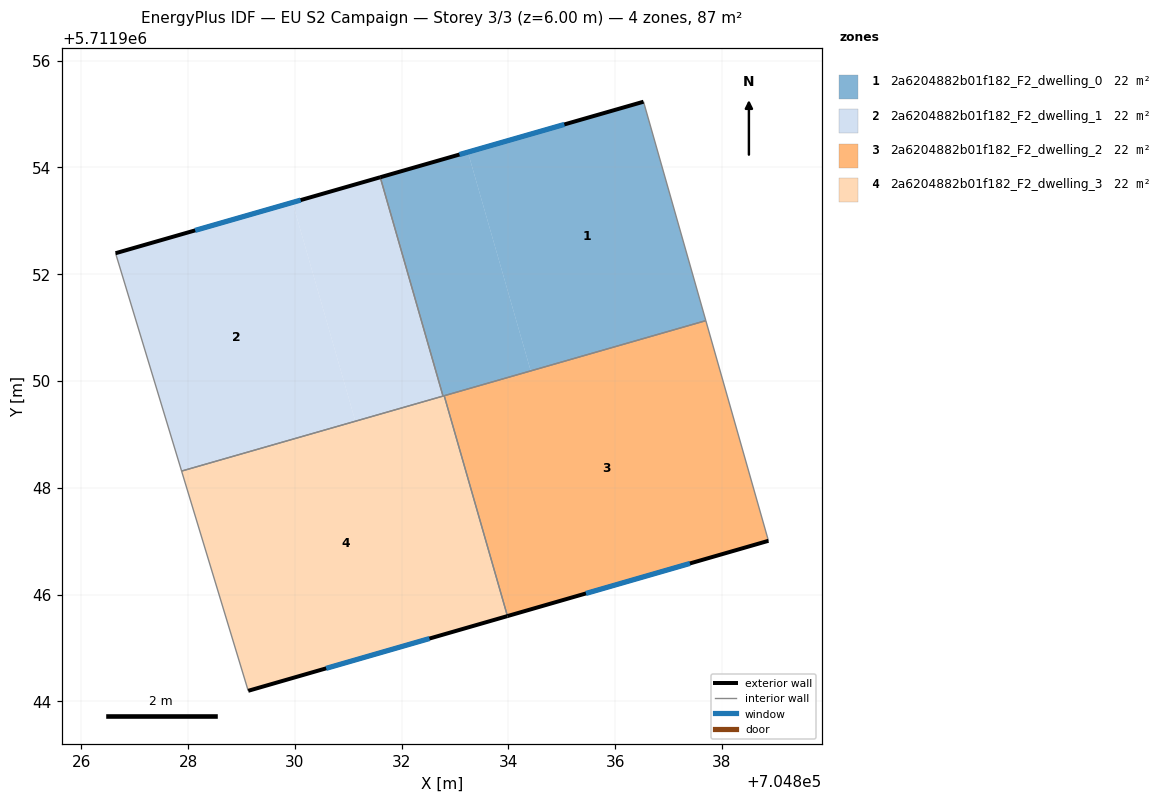
=== STOREY PLAN SPEC (per zone: floor XY polygon, exterior-wall plan segments, windows/doors) ===
zone 1: 2a6204882b01f182_F2_dwelling_0  (21.9 m²)
  floor: (704836.53, 5711955.23) (704837.70, 5711951.13) (704834.42, 5711950.19) (704833.24, 5711954.29)
  floor: (704833.24, 5711954.29) (704834.42, 5711950.19) (704832.77, 5711949.72) (704831.60, 5711953.82)
  exterior wall: (704836.53, 5711955.23) – (704831.60, 5711953.82)  [5.1 m]
    window: (704835.05, 5711954.81) – (704833.08, 5711954.24)  [2.4 m²]
  interior walls: 4
zone 2: 2a6204882b01f182_F2_dwelling_1  (21.9 m²)
  floor: (704831.60, 5711953.82) (704832.77, 5711949.72) (704831.13, 5711949.25) (704829.96, 5711953.34)
  floor: (704829.96, 5711953.34) (704831.13, 5711949.25) (704827.88, 5711948.31) (704826.64, 5711952.39)
  exterior wall: (704831.60, 5711953.82) – (704826.64, 5711952.39)  [5.2 m]
    window: (704830.11, 5711953.39) – (704828.13, 5711952.82)  [2.5 m²]
  interior walls: 3
zone 3: 2a6204882b01f182_F2_dwelling_2  (21.9 m²)
  floor: (704837.70, 5711951.13) (704838.87, 5711947.01) (704833.98, 5711945.60) (704832.80, 5711949.72)
  exterior wall: (704833.98, 5711945.60) – (704838.87, 5711947.01)  [5.1 m]
    window: (704835.45, 5711946.02) – (704837.40, 5711946.58)  [2.4 m²]
  interior walls: 3
zone 4: 2a6204882b01f182_F2_dwelling_3  (21.9 m²)
  floor: (704832.80, 5711949.72) (704833.98, 5711945.60) (704829.13, 5711944.20) (704827.88, 5711948.31)
  exterior wall: (704829.13, 5711944.20) – (704833.98, 5711945.60)  [5.1 m]
    window: (704830.59, 5711944.62) – (704832.52, 5711945.17)  [2.4 m²]
  interior walls: 4

=== DERIVED (storey summary) ===
Building: EU S2 Campaign
Storey: 3 of 3  (floor level z = 6.00 m)
Storey gross floor area: 87.4 m²
Zones on this storey: 4
  - 2a6204882b01f182_F2_dwelling_0: floor 21.9 m²; exterior wall 5.1 m (15.4 m²); 1 window(s) 2.4 m²; WWR 15.9%
  - 2a6204882b01f182_F2_dwelling_1: floor 21.9 m²; exterior wall 5.2 m (15.5 m²); 1 window(s) 2.5 m²; WWR 15.9%
  - 2a6204882b01f182_F2_dwelling_2: floor 21.9 m²; exterior wall 5.1 m (15.3 m²); 1 window(s) 2.4 m²; WWR 15.9%
  - 2a6204882b01f182_F2_dwelling_3: floor 21.9 m²; exterior wall 5.1 m (15.2 m²); 1 window(s) 2.4 m²; WWR 15.9%
Zone adjacency (shared interzone walls):
  - 2a6204882b01f182_F2_dwelling_0 ↔ 2a6204882b01f182_F2_dwelling_1
  - 2a6204882b01f182_F2_dwelling_0 ↔ 2a6204882b01f182_F2_dwelling_2
  - 2a6204882b01f182_F2_dwelling_0 ↔ 2a6204882b01f182_F2_dwelling_3
  - 2a6204882b01f182_F2_dwelling_1 ↔ 2a6204882b01f182_F2_dwelling_3
  - 2a6204882b01f182_F2_dwelling_2 ↔ 2a6204882b01f182_F2_dwelling_3